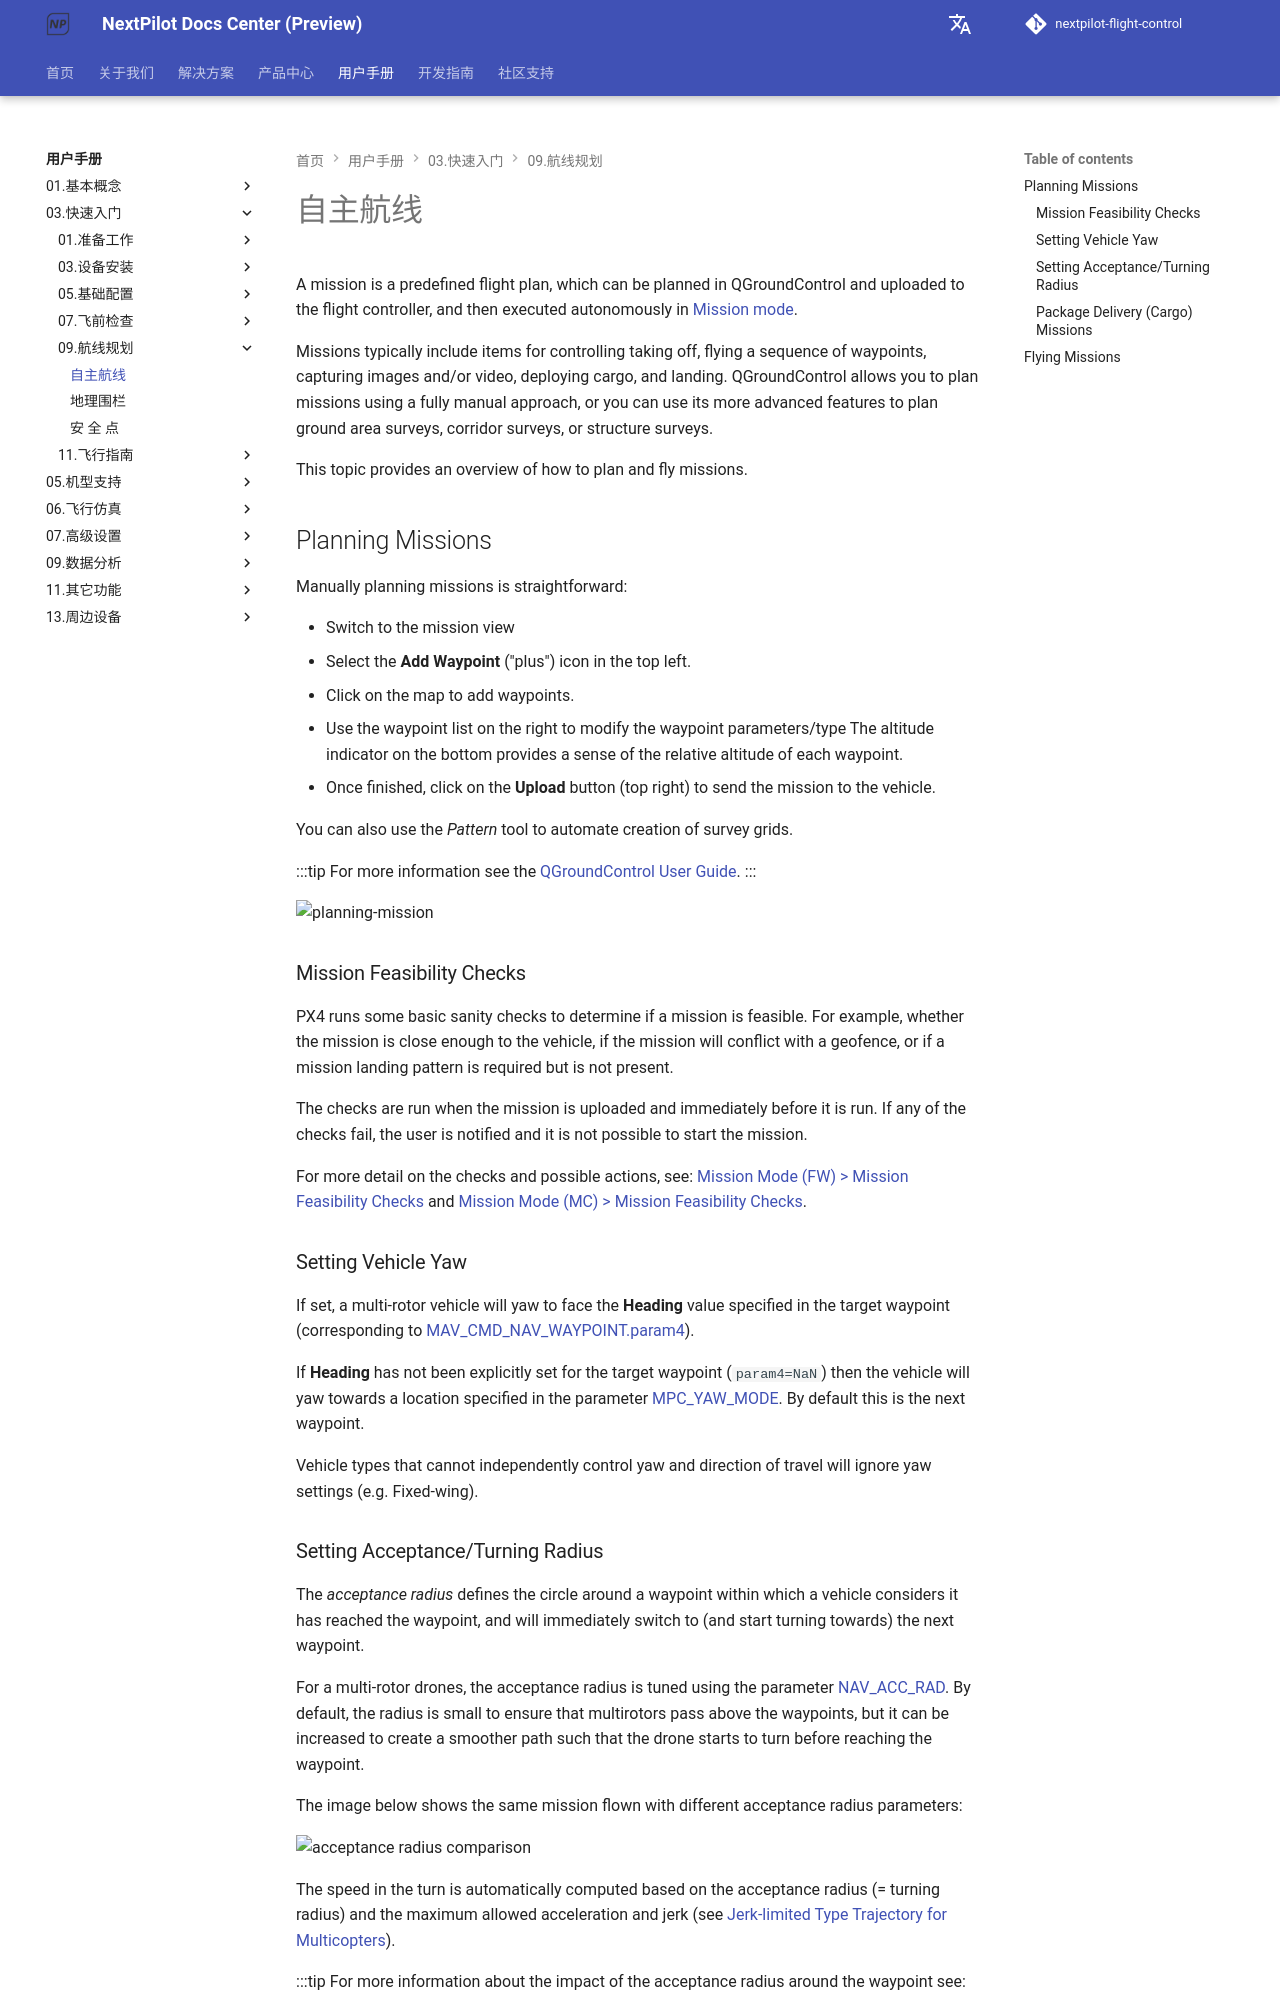

repository: nextpilot/nextpilot-flight-control · page: en/manual/03.快速入门/09.航线规划/13.missions.html · generator: mkdocs

# 自主航线

A mission is a predefined flight plan, which can be planned in QGroundControl and uploaded to the flight controller, and then executed autonomously in [Mission mode](../05.基本概念/01.飞行模式/mission.md).

Missions typically include items for controlling taking off, flying a sequence of waypoints, capturing images and/or video, deploying cargo, and landing.
QGroundControl allows you to plan missions using a fully manual approach, or you can use its more advanced features to plan ground area surveys, corridor surveys, or structure surveys.

This topic provides an overview of how to plan and fly missions.

## Planning Missions

Manually planning missions is straightforward:

- Switch to the mission view
- Select the **Add Waypoint** ("plus") icon in the top left.
- Click on the map to add waypoints.
- Use the waypoint list on the right to modify the waypoint parameters/type
  The altitude indicator on the bottom provides a sense of the relative altitude of each waypoint.
- Once finished, click on the **Upload** button (top right) to send the mission to the vehicle.

You can also use the _Pattern_ tool to automate creation of survey grids.

:::tip
For more information see the [QGroundControl User Guide](https://docs.qgroundcontrol.com/master/en/qgc-user-guide/plan_view/plan_view.html).
:::

![planning-mission](../../assets/flying/planning_mission.jpg)

### Mission Feasibility Checks

PX4 runs some basic sanity checks to determine if a mission is feasible.
For example, whether the mission is close enough to the vehicle, if the mission will conflict with a geofence, or if a mission landing pattern is required but is not present.

The checks are run when the mission is uploaded and immediately before it is run.
If any of the checks fail, the user is notified and it is not possible to start the mission.

For more detail on the checks and possible actions, see: [Mission Mode (FW) > Mission Feasibility Checks](../05.基本概念/01.飞行模式/mission.md#mission-feasibility-checks) and [Mission Mode (MC) > Mission Feasibility Checks](../05.基本概念/01.飞行模式/mission.md#mission-feasibility-checks).

### Setting Vehicle Yaw

If set, a multi-rotor vehicle will yaw to face the **Heading** value specified in the target waypoint (corresponding to [MAV_CMD_NAV_WAYPOINT.param4](https://mavlink.io/en/messages/common.html#MAV_CMD_NAV_WAYPOINT)).

If **Heading** has not been explicitly set for the target waypoint (`param4=NaN`) then the vehicle will yaw towards a location specified in the parameter [MPC_YAW_MODE](../19.高级调参/parameter_reference.md#MPC_YAW_MODE).
By default this is the next waypoint.

Vehicle types that cannot independently control yaw and direction of travel will ignore yaw settings (e.g. Fixed-wing).
